Run: headless pygame with SDL's dummy video driver; simulated clock (each Clock.tick advances the game by its frame time, no real sleeping); random seed 0; keys injected as events and as key.get_pressed() state; mouse plan: one left click at the window centre at the start of phase 2, then a move to the lower-right quarter at the start of phase 3.
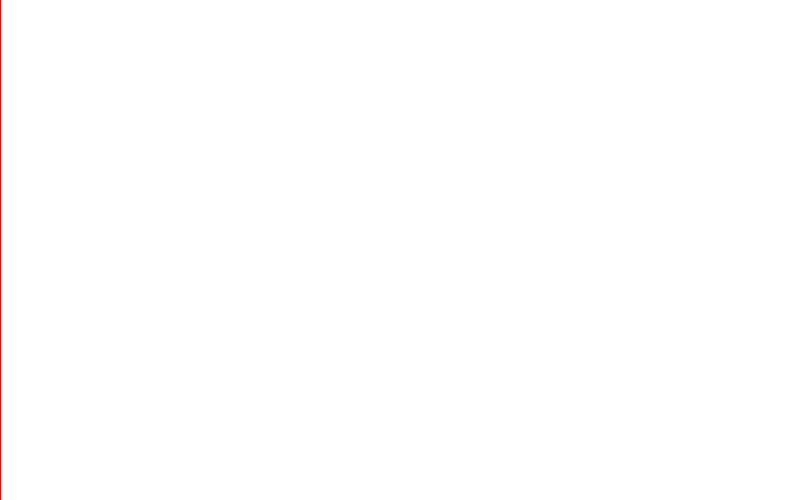
Frame 1 of 4 · flips 1–60 · no input
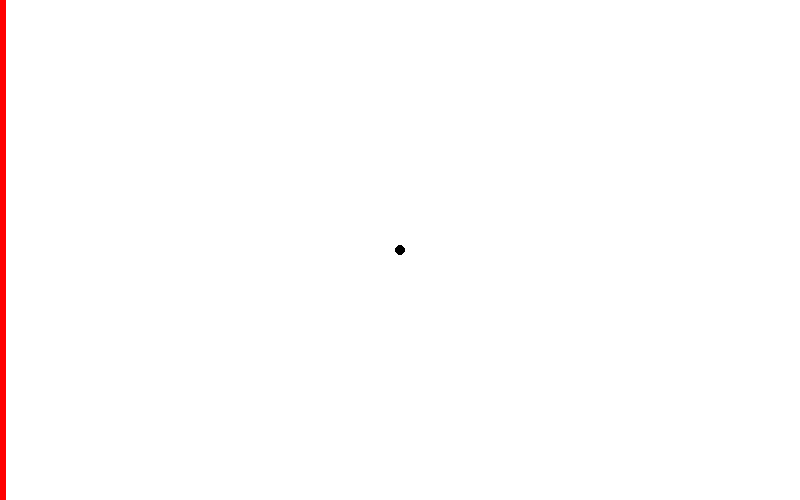
Frame 2 of 4 · flips 61–180 · clicked the window centre · tapped SPACE, RETURN · held RIGHT (→), D
Frame 3 of 4 · flips 181–300 · moved the mouse to the lower-right quarter · held DOWN (↓), S · screen unchanged from frame 2, image omitted
Frame 4 of 4 · flips 301–420 · held LEFT (←), A, UP (↑), W · screen unchanged from frame 3, image omitted

The pygame program that drew these frames:

import sys
from math import hypot
import random as rnd
import pygame


def generate_points(mean_x, mean_y, deviation_x, deviation_y):
    return rnd.gauss(mean_x, deviation_x), rnd.gauss(mean_y, deviation_y)


def dbscan_naive(P, eps, m, distance):
    NOISE = 0
    C = 0

    visited_points = set()
    clustered_points = set()
    clusters = {NOISE: []}

    def region_query(p):
        return [q for q in P if distance(p, q) < eps]

    def expand_cluster(p, neighbours):
        if C not in clusters:
            clusters[C] = []
        clusters[C].append(p)
        clustered_points.add(p)
        while neighbours:
            q = neighbours.pop()
            if q not in visited_points:
                visited_points.add(q)
                neighbourz = region_query(q)
                if len(neighbourz) > m:
                    neighbours.extend(neighbourz)
            if q not in clustered_points:
                clustered_points.add(q)
                clusters[C].append(q)
                if q in clusters[NOISE]:
                    clusters[NOISE].remove(q)

    for p in P:
        if p in visited_points:
            continue
        visited_points.add(p)
        neighbours = region_query(p)
        if len(neighbours) < m:
            clusters[NOISE].append(p)
        else:
            C += 1
            expand_cluster(p, neighbours)

    return clusters


if __name__ == '__main__':
    eps = 100
    min = 3
    width, height = 800, 500
    WHITE = (255, 255, 255)
    color = [
        (255, 128, 0),
        (255, 0, 0),
        (255, 255, 0),
        (128, 255, 0),
        (0, 255, 255),
        (0, 255, 0),
        (0, 0, 255),
        (255, 51, 255),
        (255, 51, 153),
        (0, 0, 0),
    ]
    pygame.init()
    screen = pygame.display.set_mode((800, 500))
    r = pygame.Rect(0, 0, 1200, 700)
    pygame.draw.rect(screen, (255, 255, 255), r, 0)
    pygame.draw.polygon(screen, (255, 0, 0), ((0, 0), (0, 700)), width=1)
    pygame.draw.polygon(screen, (255, 0, 0), ((0, 700), (1200, 700)), width=1)

    # screen = pygame.display.set_mode((width, height))
    # screen.fill(WHITE)

    points = set()
    while True:
        for event in pygame.event.get():
            if event.type == pygame.KEYDOWN and event.key == pygame.K_RETURN:
                pygame.draw.rect(screen, (255, 255, 255), r, 0)
                pygame.draw.polygon(screen, (255, 0, 0), ((0, 0), (0, 700)), width=10)
                pygame.draw.polygon(screen, (255, 0, 0), ((0, 700), (1200, 700)), width=10)
                clusters = dbscan_naive(list(points), eps, min, lambda x, y: hypot(x[0] - y[0], x[1] - y[1]))
                points.clear()
                print(clusters)
                for cluster in clusters.keys():
                    for point in clusters.get(cluster):
                        pygame.draw.circle(screen, color[cluster], point, 5, width=0)
            if event.type == pygame.QUIT:
                pygame.quit()
                sys.exit()
            if event.type == pygame.MOUSEBUTTONUP:
                pos = pygame.mouse.get_pos()
                if pos not in points:
                    points.add(pos)
                    pygame.draw.circle(screen, (0, 0, 0), pos, 5, width=0)
        pygame.display.flip()
